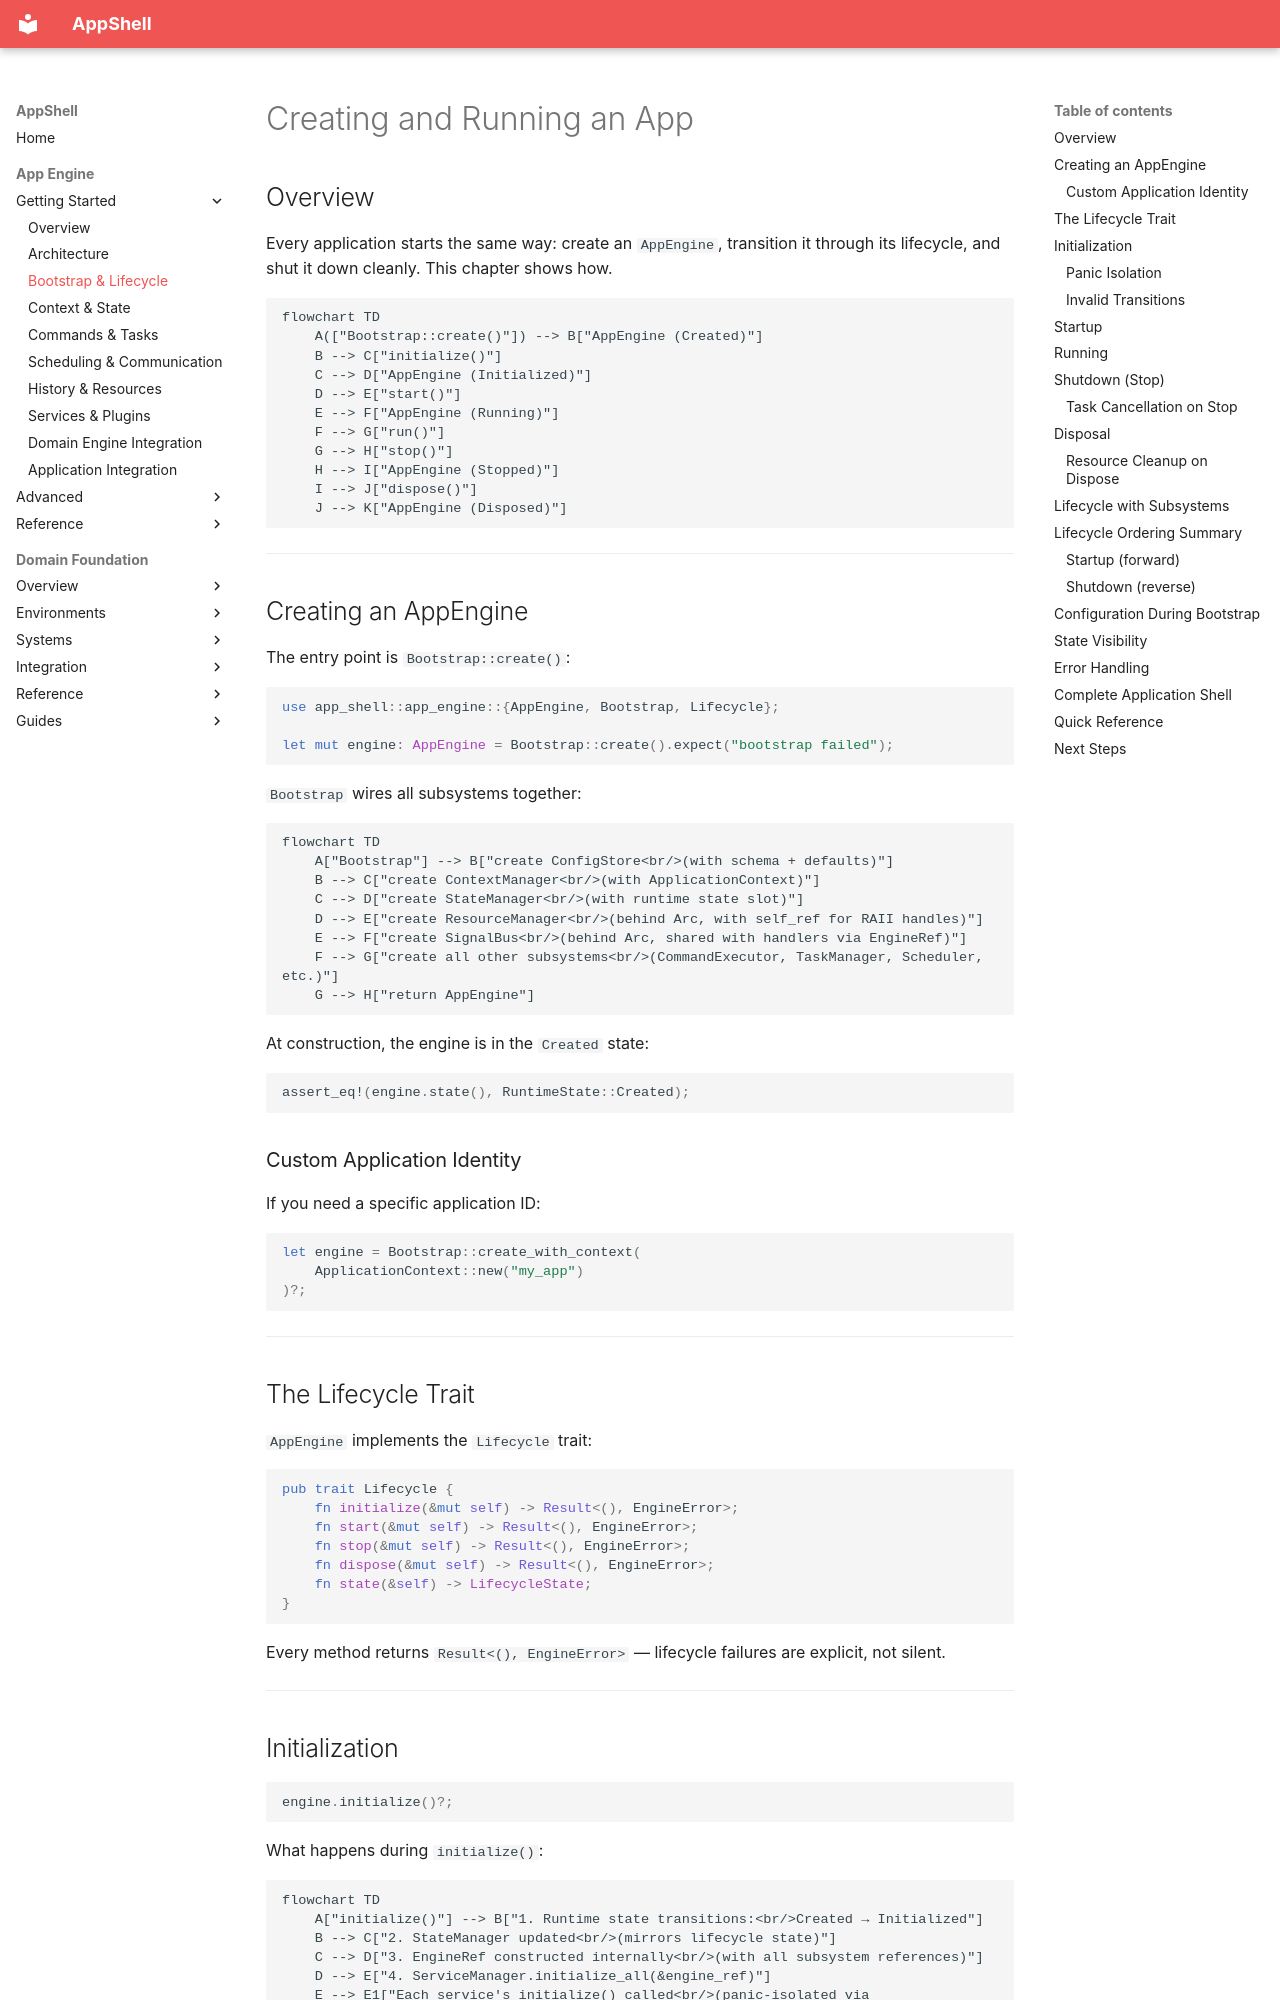

repository: Unique-Digital-Resources/AppShell · page: app_engine_docs/03-bootstrap-and-lifecycle/index.html · generator: mkdocs

# Creating and Running an App

## Overview

Every application starts the same way: create an `AppEngine`, transition it through its lifecycle, and shut it down cleanly. This chapter shows how.

```mermaid
flowchart TD
    A(["Bootstrap::create()"]) --> B["AppEngine (Created)"]
    B --> C["initialize()"]
    C --> D["AppEngine (Initialized)"]
    D --> E["start()"]
    E --> F["AppEngine (Running)"]
    F --> G["run()"]
    G --> H["stop()"]
    H --> I["AppEngine (Stopped)"]
    I --> J["dispose()"]
    J --> K["AppEngine (Disposed)"]
```

---

## Creating an AppEngine

The entry point is `Bootstrap::create()`:

```rust
use app_shell::app_engine::{AppEngine, Bootstrap, Lifecycle};

let mut engine: AppEngine = Bootstrap::create().expect("bootstrap failed");
```

`Bootstrap` wires all subsystems together:

```mermaid
flowchart TD
    A["Bootstrap"] --> B["create ConfigStore<br/>(with schema + defaults)"]
    B --> C["create ContextManager<br/>(with ApplicationContext)"]
    C --> D["create StateManager<br/>(with runtime state slot)"]
    D --> E["create ResourceManager<br/>(behind Arc, with self_ref for RAII handles)"]
    E --> F["create SignalBus<br/>(behind Arc, shared with handlers via EngineRef)"]
    F --> G["create all other subsystems<br/>(CommandExecutor, TaskManager, Scheduler, etc.)"]
    G --> H["return AppEngine"]
```

At construction, the engine is in the `Created` state:

```rust
assert_eq!(engine.state(), RuntimeState::Created);
```

### Custom Application Identity

If you need a specific application ID:

```rust
let engine = Bootstrap::create_with_context(
    ApplicationContext::new("my_app")
)?;
```

---

## The Lifecycle Trait

`AppEngine` implements the `Lifecycle` trait:

```rust
pub trait Lifecycle {
    fn initialize(&mut self) -> Result<(), EngineError>;
    fn start(&mut self) -> Result<(), EngineError>;
    fn stop(&mut self) -> Result<(), EngineError>;
    fn dispose(&mut self) -> Result<(), EngineError>;
    fn state(&self) -> LifecycleState;
}
```

Every method returns `Result<(), EngineError>` — lifecycle failures are explicit, not silent.

---
